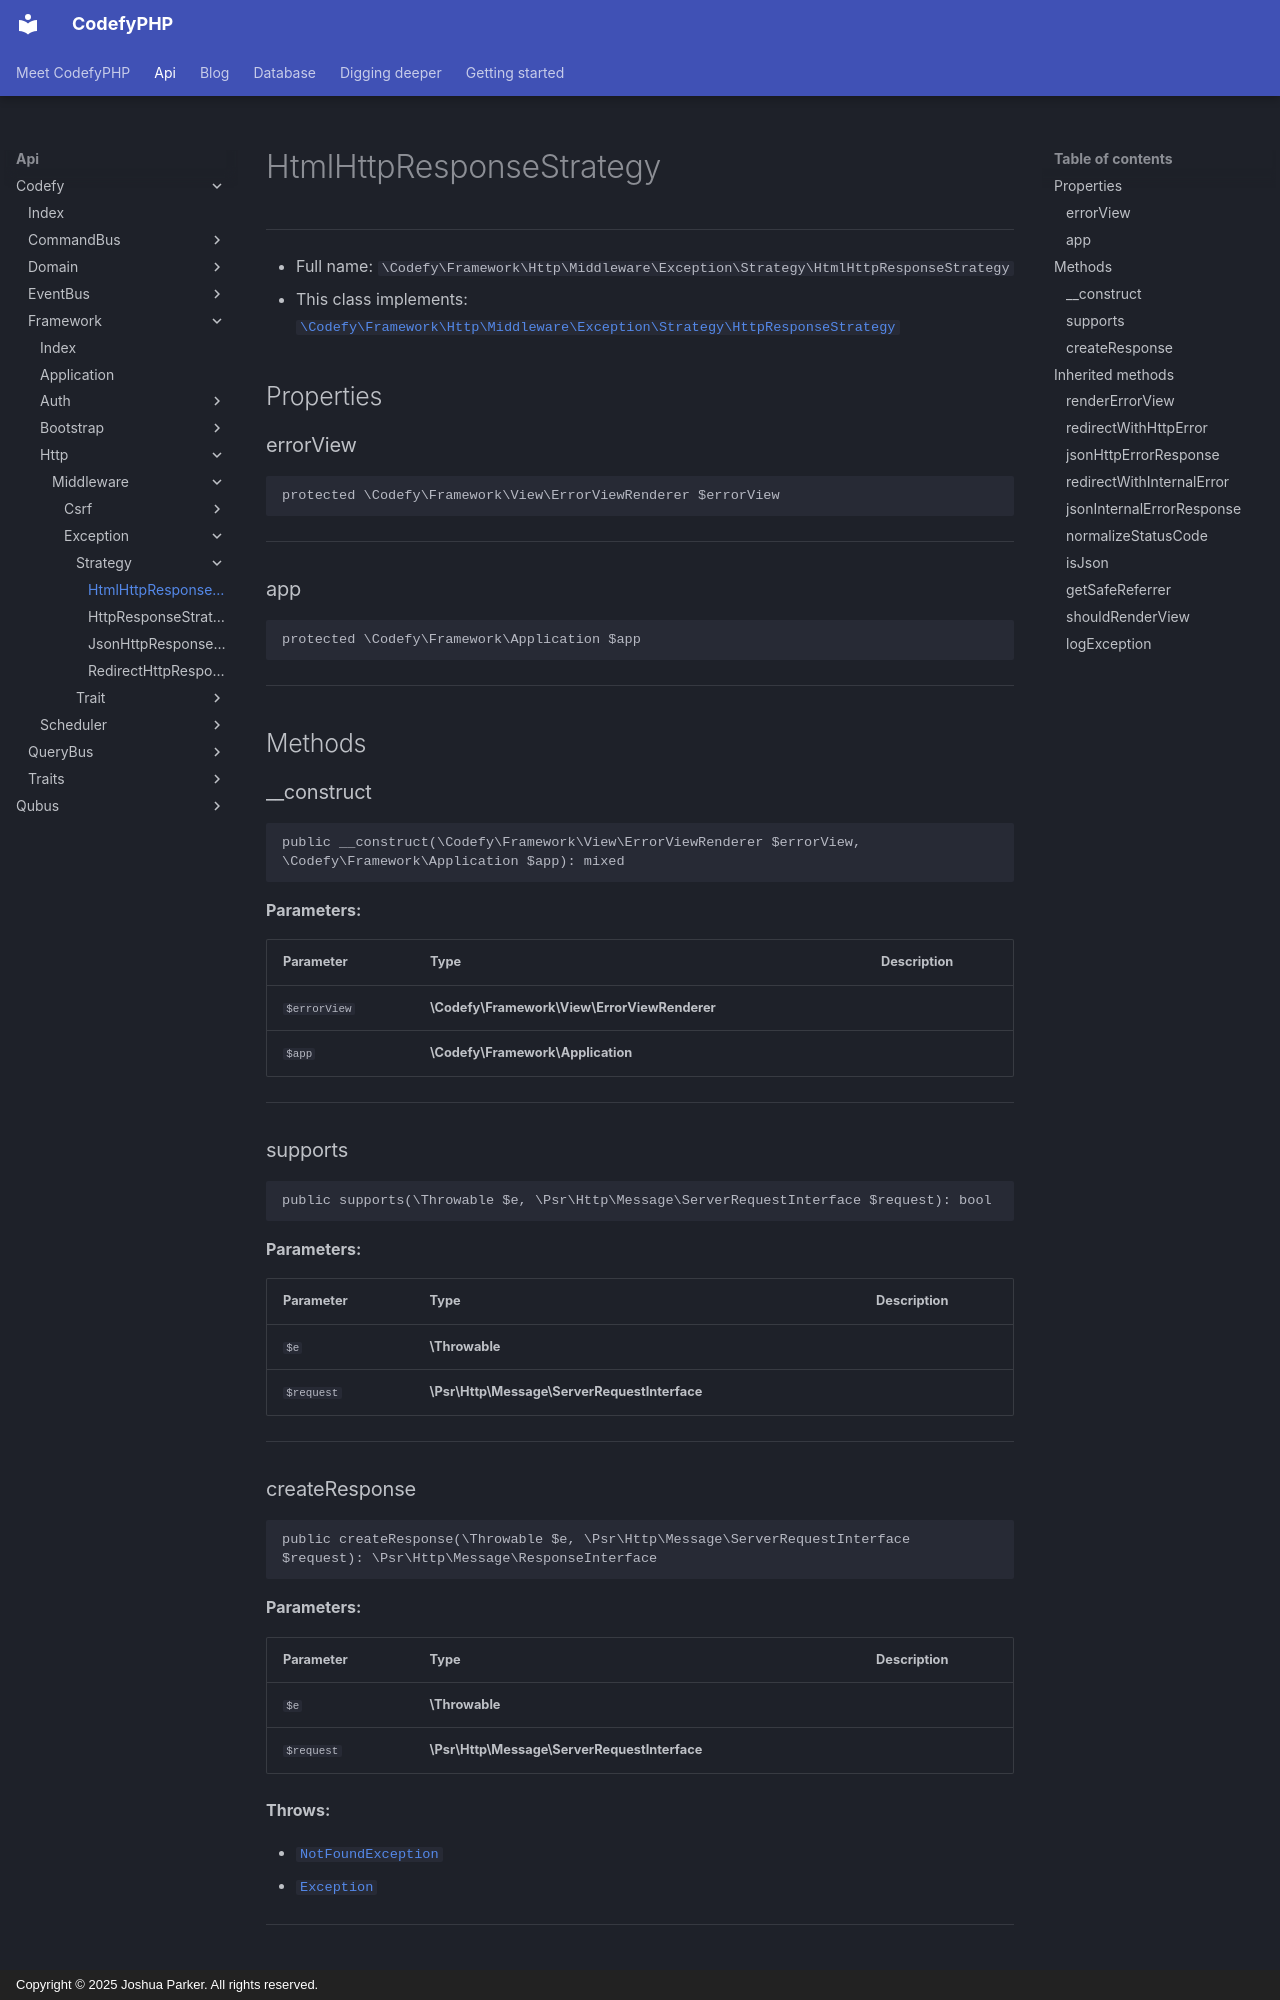

repository: codefyphp/docs · page: api/Codefy/Framework/Http/Middleware/Exception/Strategy/HtmlHttpResponseStrategy/index.html · generator: mkdocs · copyright: Copyright © 2025 Joshua Parker. All rights reserved.

# HtmlHttpResponseStrategy

***

* Full name: `\Codefy\Framework\Http\Middleware\Exception\Strategy\HtmlHttpResponseStrategy`
* This class implements:
  [`\Codefy\Framework\Http\Middleware\Exception\Strategy\HttpResponseStrategy`](./HttpResponseStrategy.md)

## Properties

### errorView

```php
protected \Codefy\Framework\View\ErrorViewRenderer $errorView
```

***

### app

```php
protected \Codefy\Framework\Application $app
```

***

## Methods

### __construct

```php
public __construct(\Codefy\Framework\View\ErrorViewRenderer $errorView, \Codefy\Framework\Application $app): mixed
```

**Parameters:**

| Parameter    | Type                                         | Description |
|--------------|----------------------------------------------|-------------|
| `$errorView` | **\Codefy\Framework\View\ErrorViewRenderer** |             |
| `$app`       | **\Codefy\Framework\Application**            |             |

***

### supports

```php
public supports(\Throwable $e, \Psr\Http\Message\ServerRequestInterface $request): bool
```

**Parameters:**

| Parameter  | Type                                         | Description |
|------------|----------------------------------------------|-------------|
| `$e`       | **\Throwable**                               |             |
| `$request` | **\Psr\Http\Message\ServerRequestInterface** |             |

***

### createResponse

```php
public createResponse(\Throwable $e, \Psr\Http\Message\ServerRequestInterface $request): \Psr\Http\Message\ResponseInterface
```

**Parameters:**

| Parameter  | Type                                         | Description |
|------------|----------------------------------------------|-------------|
| `$e`       | **\Throwable**                               |             |
| `$request` | **\Psr\Http\Message\ServerRequestInterface** |             |

**Throws:**

- [`NotFoundException`](../../../../../../Qubus/Exception/Http/Client/NotFoundException.md)
- [`Exception`](../../../../../../Exception.md)

***

## Inherited methods
